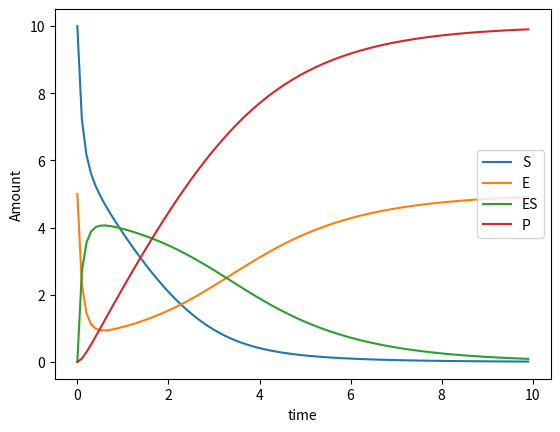

Here is the Python script that generated this plot:
import numpy as np
from scipy.integrate import odeint
import matplotlib.pyplot as plt

def enzy(y, t, p):
    # S, E, ES, P = y[0], y[1], y[2], y[3]
    S = y[0]
    E = y[1]
    ES = y[2]
    P = y[3]
    
    # assign parameters
    k1 = p[0]
    km1 = p[1]
    k2 = p[2]
    
    dS_dt = -k1*E*S + km1*ES
    dE_dt = -k1*E*S + km1*ES + k2*ES
    dES_dt = +k1*E*S - km1*ES - k2*ES
    dP_dt = +k2*ES
    
    return [dS_dt, dE_dt, dES_dt, dP_dt]

# define parameter vector
# k1, km1, k2
theta = [1, 0.5, 0.6]

# define the time range that we want to integrate
times = np.arange(0,10,0.1)

# initial conditions
# S0, E0, ES0, P0
y0 = [10, 5, 0, 0]

# perform the ode integration
yobs = odeint(enzy, y0, times, args=(theta,))

# make a plot
plt.close()  # close any existing

plt.plot( times, yobs[:,0], label='S' )
plt.plot( times, yobs[:,1], label='E' )
plt.plot( times, yobs[:,2], label='ES' )
plt.plot( times, yobs[:,3], label='P' )

plt.legend(loc=7)

plt.xlabel('time')
plt.ylabel('Amount')
#plt.savefig('plot-protein.png') # plot a png
plt.show()







